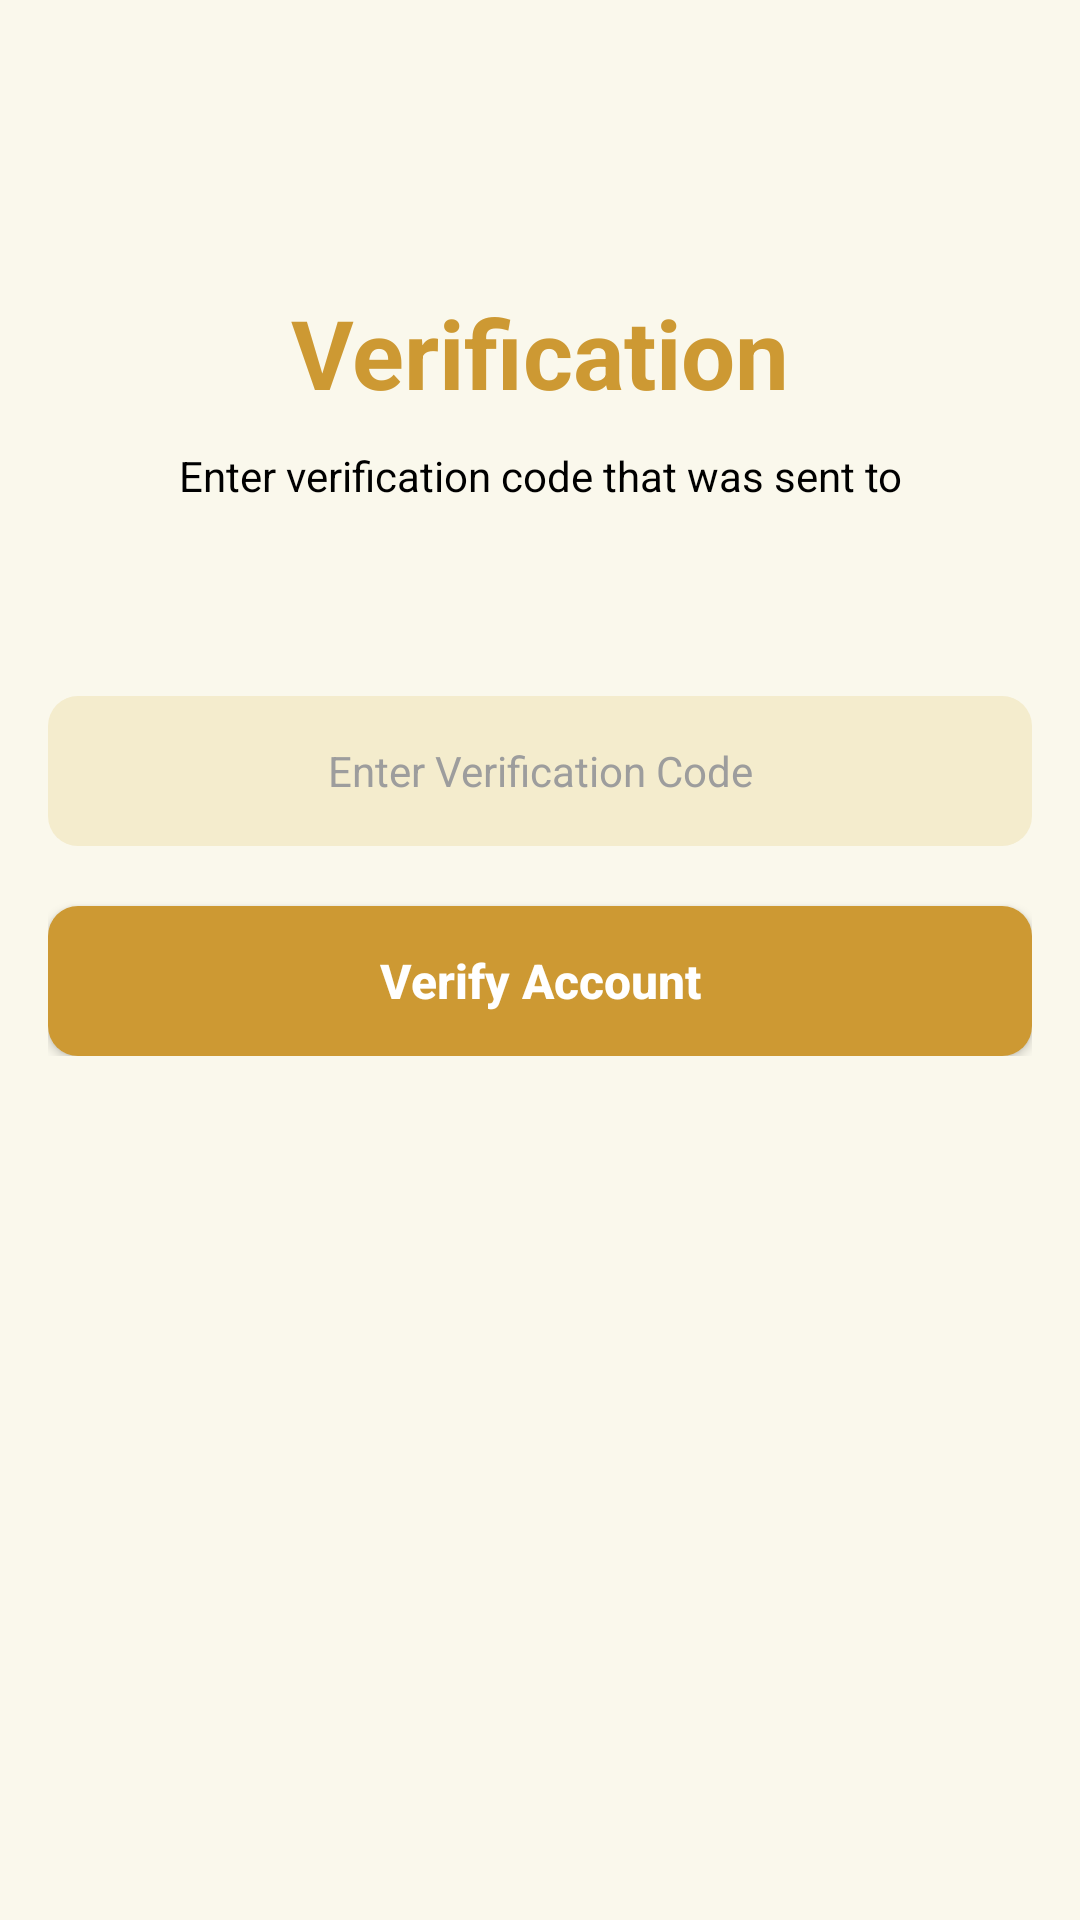

Android layout source for this screen:
<!-- AndroidManifest.xml: application theme Theme.BatikLoka -->
<!-- res/layout/activity_verification.xml -->
<?xml version="1.0" encoding="utf-8"?>
<androidx.constraintlayout.widget.ConstraintLayout xmlns:android="http://schemas.android.com/apk/res/android"
    xmlns:app="http://schemas.android.com/apk/res-auto"
    xmlns:tools="http://schemas.android.com/tools"
    android:layout_width="match_parent"
    android:layout_height="match_parent"
    android:paddingHorizontal="16dp"
    android:paddingVertical="32dp">

    <TextView
        android:id="@+id/tvVerificationTitle"
        android:layout_width="wrap_content"
        android:layout_height="wrap_content"
        android:layout_marginTop="64dp"
        android:text="@string/verification_title"
        android:textColor="@color/tourtext_primary"
        android:textSize="32sp"
        android:textStyle="bold"
        app:layout_constraintEnd_toEndOf="parent"
        app:layout_constraintStart_toStartOf="parent"
        app:layout_constraintTop_toTopOf="parent" />

    <TextView
        android:id="@+id/tvVerificationSubtitle"
        android:layout_width="wrap_content"
        android:layout_height="wrap_content"
        android:layout_marginTop="10dp"
        android:textSize="14sp"
        android:text="@string/verification_subtitle"
        android:textColor="@color/tourtext_secondary"
        android:textAlignment="center"
        app:layout_constraintEnd_toEndOf="parent"
        app:layout_constraintStart_toStartOf="parent"
        app:layout_constraintTop_toBottomOf="@+id/tvVerificationTitle" />

    <androidx.constraintlayout.widget.ConstraintLayout
        android:id="@+id/constraintLayout9"
        android:layout_width="match_parent"
        android:layout_height="wrap_content"
        android:layout_marginTop="64dp"
        app:layout_constraintTop_toBottomOf="@+id/tvVerificationSubtitle"
        tools:layout_editor_absoluteX="16dp">

        <EditText
            android:id="@+id/etVerification"
            android:layout_width="0dp"
            android:layout_height="50dp"
            android:background="@drawable/custom_edittext_background"
            android:hint="@string/enter_verification_code_hint"
            android:textColor="@color/color_text"
            android:textColorHint="@color/color_hint"
            android:inputType="number"
            android:textAlignment="center"
            android:textSize="14sp"
            app:layout_constraintEnd_toEndOf="parent"
            app:layout_constraintStart_toStartOf="parent"
            app:layout_constraintTop_toTopOf="parent"
            tools:ignore="Autofill" />

        <androidx.appcompat.widget.AppCompatButton
            android:id="@+id/btnVerifyAccount"
            android:layout_width="0dp"
            android:layout_height="50dp"
            android:layout_marginTop="20dp"
            android:background="@drawable/btn_primary"
            android:text="@string/verify_account_button"
            android:textAllCaps="false"
            android:textColor="@color/white"
            android:textSize="16sp"
            android:textStyle="bold"
            app:layout_constraintEnd_toEndOf="parent"
            app:layout_constraintStart_toStartOf="parent"
            app:layout_constraintTop_toBottomOf="@+id/etVerification" />
    </androidx.constraintlayout.widget.ConstraintLayout>

</androidx.constraintlayout.widget.ConstraintLayout>
<!-- resources referenced by this layout -->
<resources>
  <color name="color_hint">#9D9D9D</color>
  <color name="color_text">#000000</color>
  <color name="tourtext_primary">#CD9933</color>
  <color name="tourtext_secondary">#FF000000</color>
  <color name="white">#FFFFFFFF</color>
  <!-- drawable btn_primary (drawable) -->
  <?xml version="1.0" encoding="utf-8"?>
  <selector xmlns:android="http://schemas.android.com/apk/res/android">
      <item android:state_pressed="true">
          <shape android:shape="rectangle">
              <solid android:color="@color/caramel_gold"/>
              <corners android:radius="10dp"/>
          </shape>
      </item>
      <item>
          <shape android:shape="rectangle">
              <solid android:color="@color/caramel_gold"/>
              <corners android:radius="10dp"/>
          </shape>
      </item>
  </selector>
  <!-- drawable custom_edittext_background (drawable) -->
  <?xml version="1.0" encoding="utf-8"?>
  <shape xmlns:android="http://schemas.android.com/apk/res/android">
      <solid android:color="@color/card_textbox"/>
      <corners android:radius="10dp"/>
      <stroke android:width="0dp" android:color="@color/card_textbox"/>
  </shape>
  <string name="enter_verification_code_hint">Enter Verification Code</string>
  <string name="verification_subtitle">Enter verification code that was sent to </string>
  <string name="verification_title">Verification</string>
  <string name="verify_account_button">Verify Account</string>
  <style name="Theme.BatikLoka" parent="Base.Theme.BatikLoka" />
  <color name="caramel_gold">#CD9933</color>
  <color name="card_textbox">#F4ECCD</color>
  <style name="Base.Theme.BatikLoka" parent="Theme.Material3.DayNight.NoActionBar">
          
          
  
          
          <item name="android:windowBackground">@color/ivory_white</item>
  
          <item name="android:textColorHighlight">@color/text_highlight</item>
  
          
          <item name="android:statusBarColor">@color/black</item>
      </style>
  <color name="ivory_white">#FAF8EC</color>
  <color name="text_highlight">#DBA744</color>
  <color name="black">#FF000000</color>
</resources>
